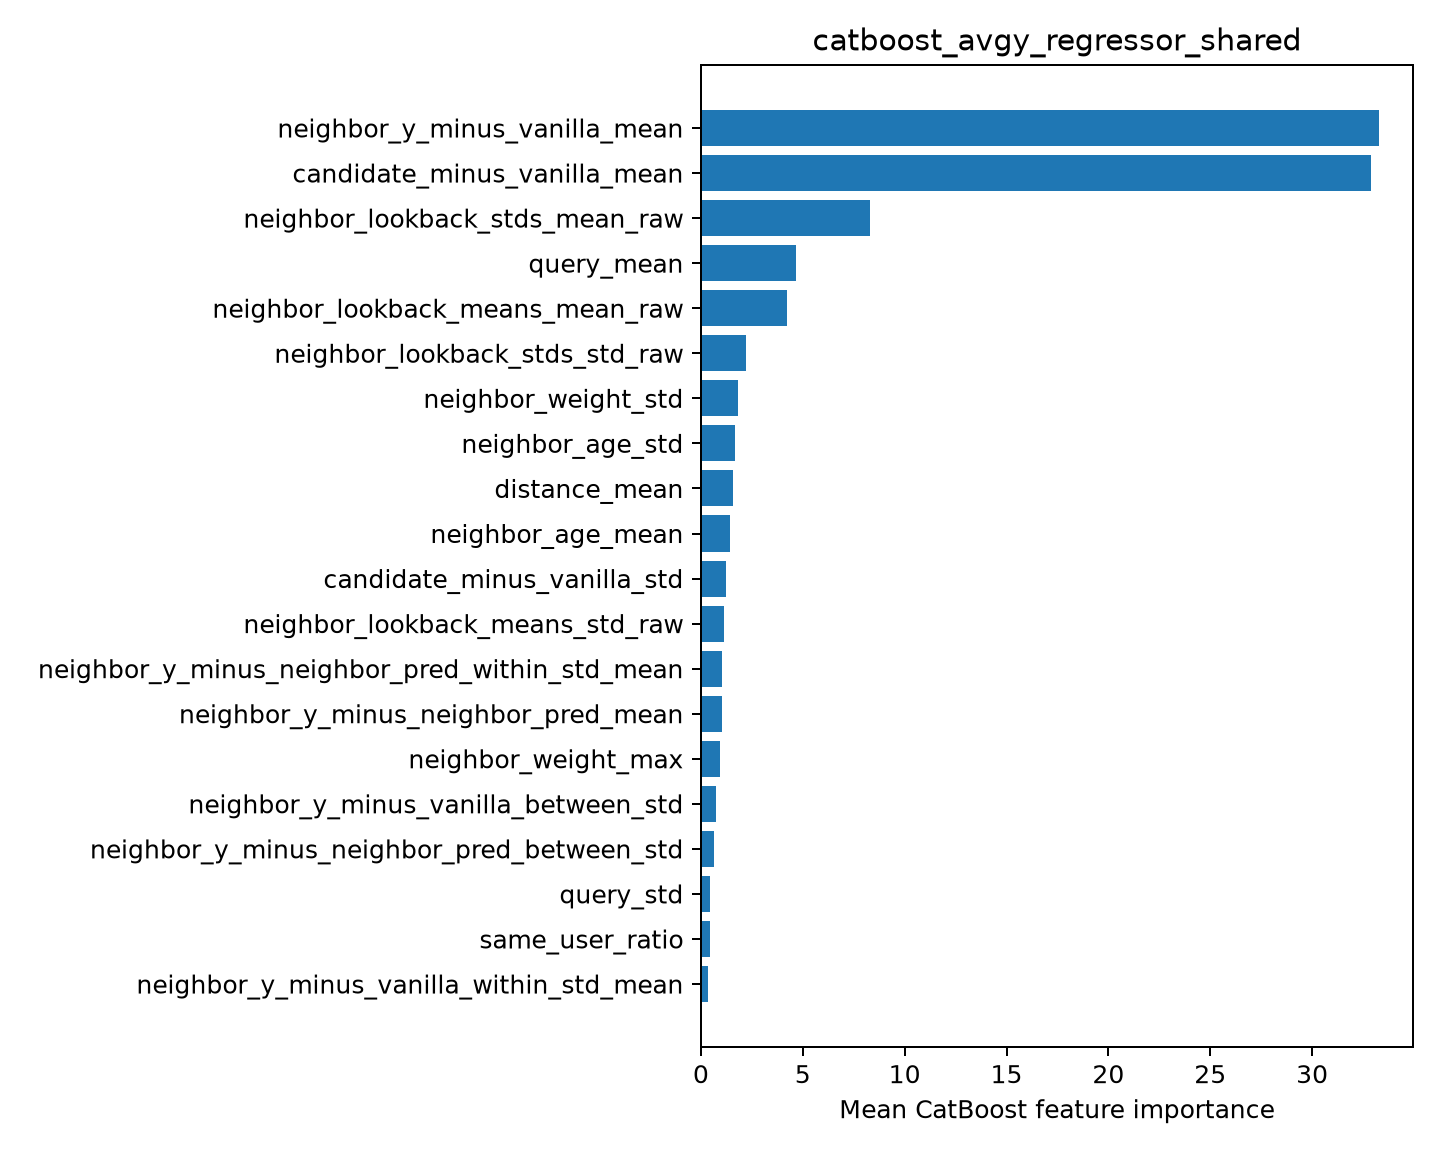

Data behind this chart, as committed beside it:
feature, importance
neighbor_y_minus_vanilla_mean, 33.29
candidate_minus_vanilla_mean, 32.91
neighbor_lookback_stds_mean_raw, 8.317
query_mean, 4.674
neighbor_lookback_means_mean_raw, 4.233
neighbor_lookback_stds_std_raw, 2.219
neighbor_weight_std, 1.803
neighbor_age_std, 1.656
distance_mean, 1.588
neighbor_age_mean, 1.438
candidate_minus_vanilla_std, 1.214
neighbor_lookback_means_std_raw, 1.132
neighbor_y_minus_neighbor_pred_within_st…, 1.052
neighbor_y_minus_neighbor_pred_mean, 1.012
neighbor_weight_max, 0.933
neighbor_y_minus_vanilla_between_std, 0.7191
neighbor_y_minus_neighbor_pred_between_s…, 0.6276
query_std, 0.4261
same_user_ratio, 0.4242
neighbor_y_minus_vanilla_within_std_mean, 0.3385
